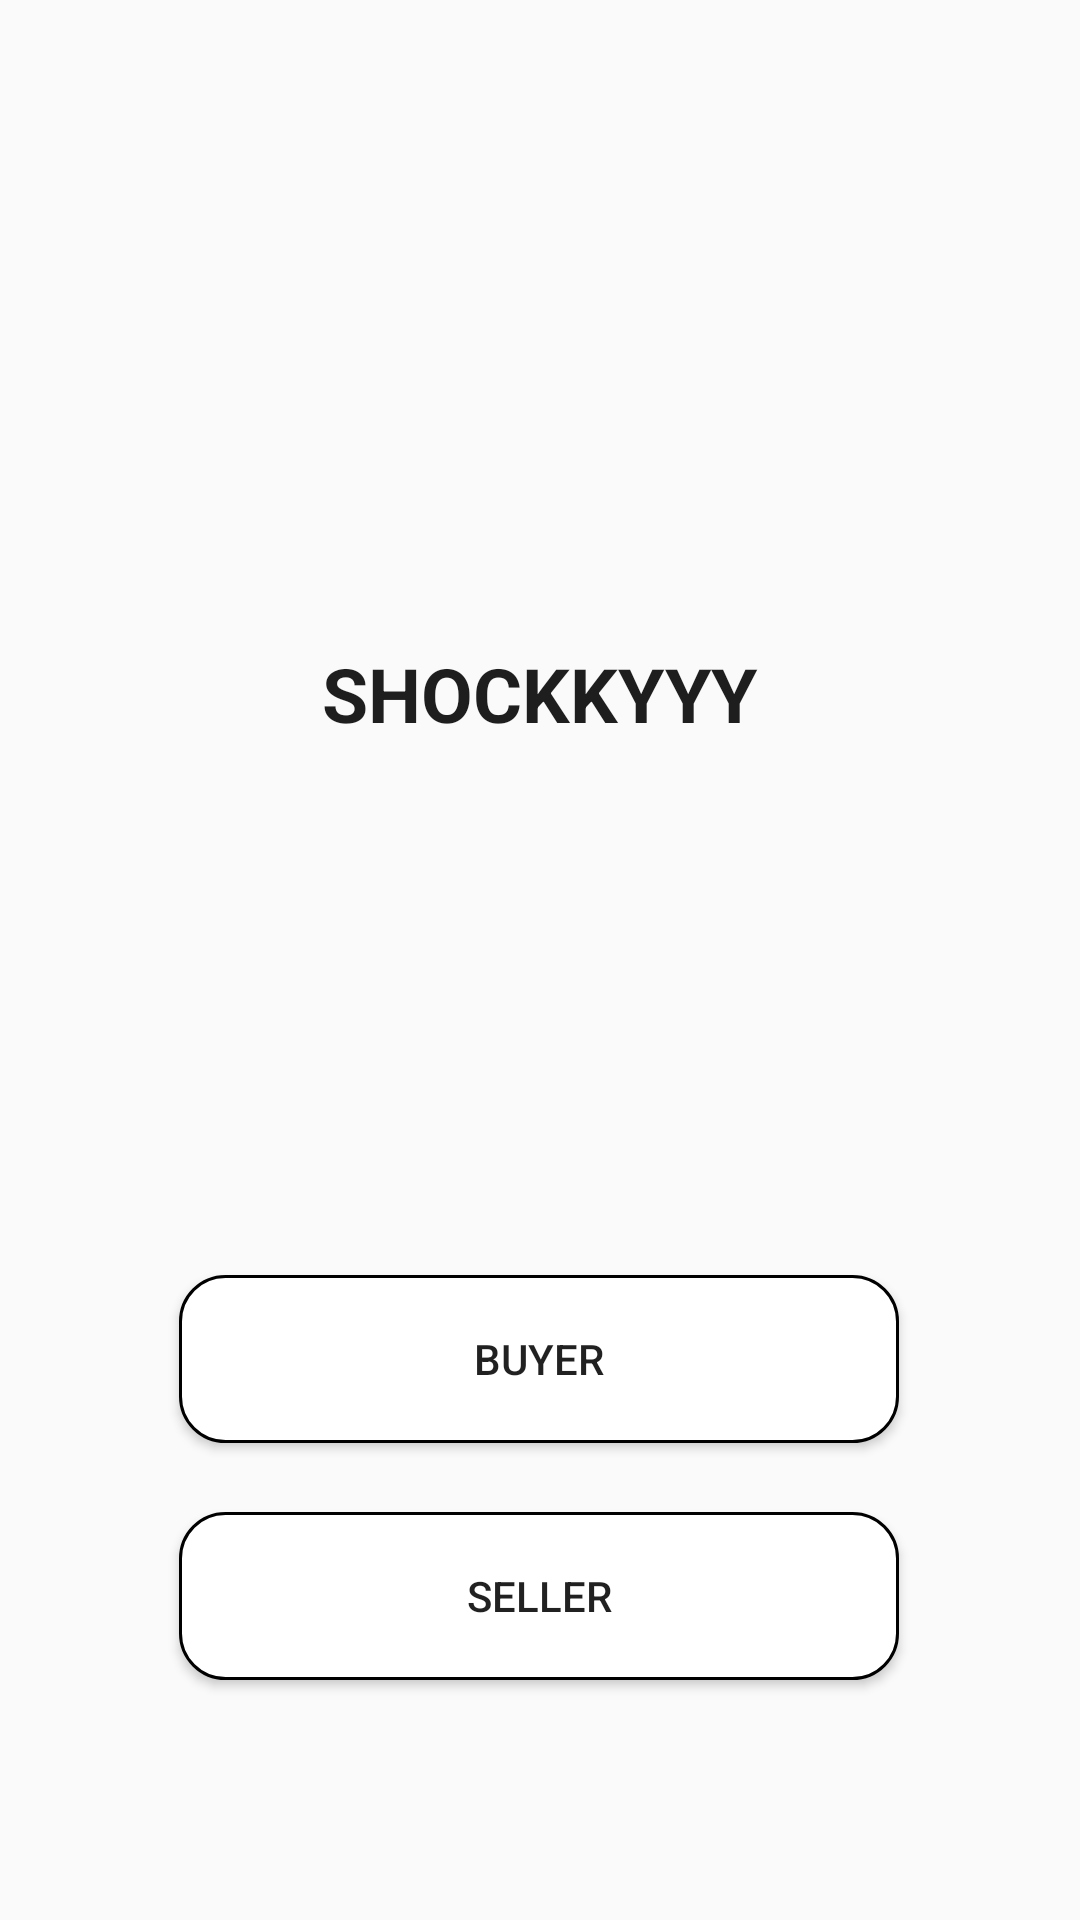

Layout XML and referenced resources for this Android screen:
<!-- AndroidManifest.xml: application theme Theme.POSnaMalupet -->
<!-- res/layout/activity_main.xml -->
<?xml version="1.0" encoding="utf-8"?>
<androidx.constraintlayout.widget.ConstraintLayout xmlns:android="http://schemas.android.com/apk/res/android"
    xmlns:app="http://schemas.android.com/apk/res-auto"
    xmlns:tools="http://schemas.android.com/tools"
    android:id="@+id/main"
    android:layout_width="match_parent"
    android:layout_height="match_parent"
    tools:context=".activities.MainActivity">


    <Button
        android:id="@+id/btnBuyer"
        android:layout_width="240dp"
        android:layout_height="56dp"
        android:background="@drawable/mainbtn_bg"
        android:padding="8dp"
        android:text="@string/buyer"
        app:layout_constraintBottom_toTopOf="@+id/btnSeller"
        app:layout_constraintEnd_toEndOf="parent"
        app:layout_constraintHorizontal_bias="0.497"
        app:layout_constraintStart_toStartOf="parent"
        app:layout_constraintTop_toTopOf="parent"
        app:layout_constraintVertical_bias="0.949" />

    <Button
        android:id="@+id/btnSeller"
        android:layout_width="240dp"
        android:layout_height="56dp"
        android:layout_marginBottom="80dp"
        android:background="@drawable/mainbtn_bg"
        android:text="@string/seller"
        app:layout_constraintBottom_toBottomOf="parent"
        app:layout_constraintEnd_toEndOf="parent"
        app:layout_constraintHorizontal_bias="0.497"
        app:layout_constraintStart_toStartOf="parent" />

    <TextView
        android:id="@+id/textView"
        android:layout_width="wrap_content"
        android:layout_height="wrap_content"
        android:text="SHOCKKYYY"
        android:textColor="@color/black"
        android:textSize="25sp"
        android:textStyle="bold"
        app:layout_constraintBottom_toTopOf="@+id/btnBuyer"
        app:layout_constraintEnd_toEndOf="parent"
        app:layout_constraintStart_toStartOf="parent"
        app:layout_constraintTop_toTopOf="parent"
        app:layout_constraintVertical_bias="0.548" />
</androidx.constraintlayout.widget.ConstraintLayout>
<!-- resources referenced by this layout -->
<resources>
  <color name="black">#1E1E1E</color>
  <!-- drawable mainbtn_bg (drawable) -->
  <?xml version="1.0" encoding="utf-8"?>
  <shape xmlns:android="http://schemas.android.com/apk/res/android"
      android:shape="rectangle">
  
      <stroke android:color="#000000" android:width="1dp"/>
      <solid android:color="@color/white"/>
      <corners android:radius="15dp"/>
  
  
  </shape>
  <string name="buyer">Buyer</string>
  <string name="seller">SELLER</string>
  <style name="Theme.POSnaMalupet" parent="Base.Theme.POSnaMalupet" />
  <color name="white">#FFFFFF</color>
  <style name="Base.Theme.POSnaMalupet" parent="Theme.AppCompat.DayNight.NoActionBar">
          
          
      </style>
</resources>
